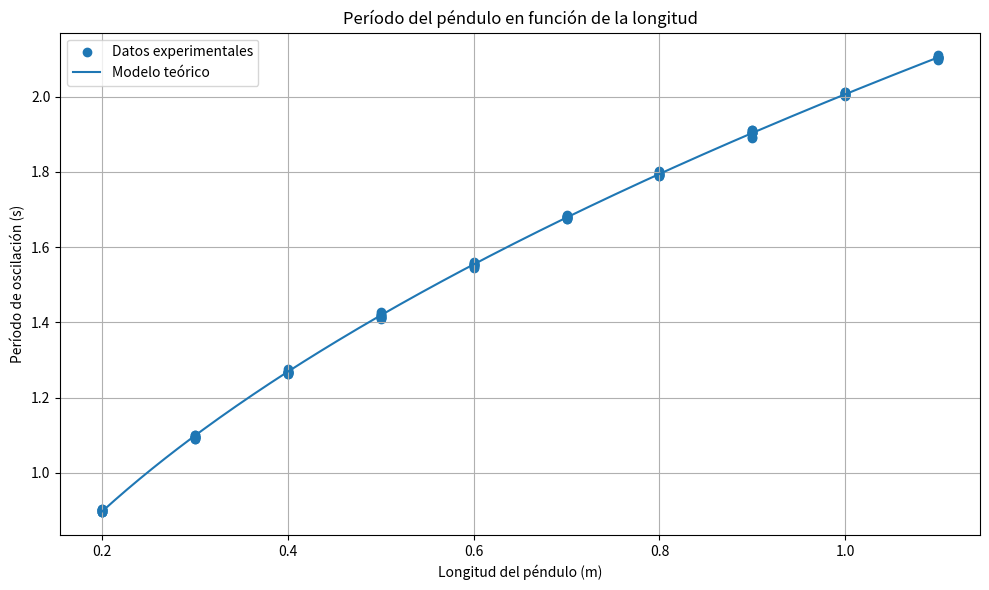
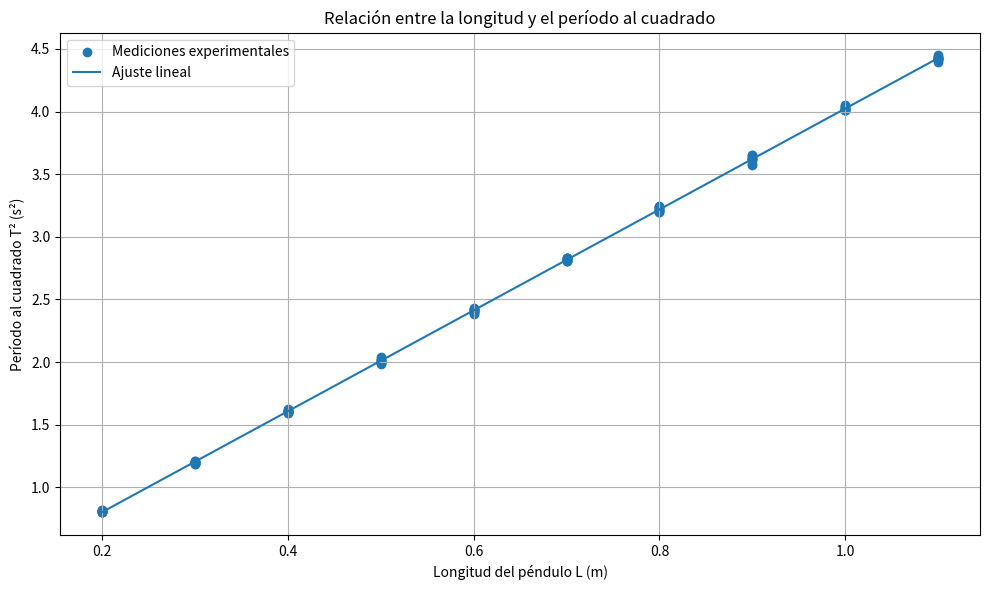
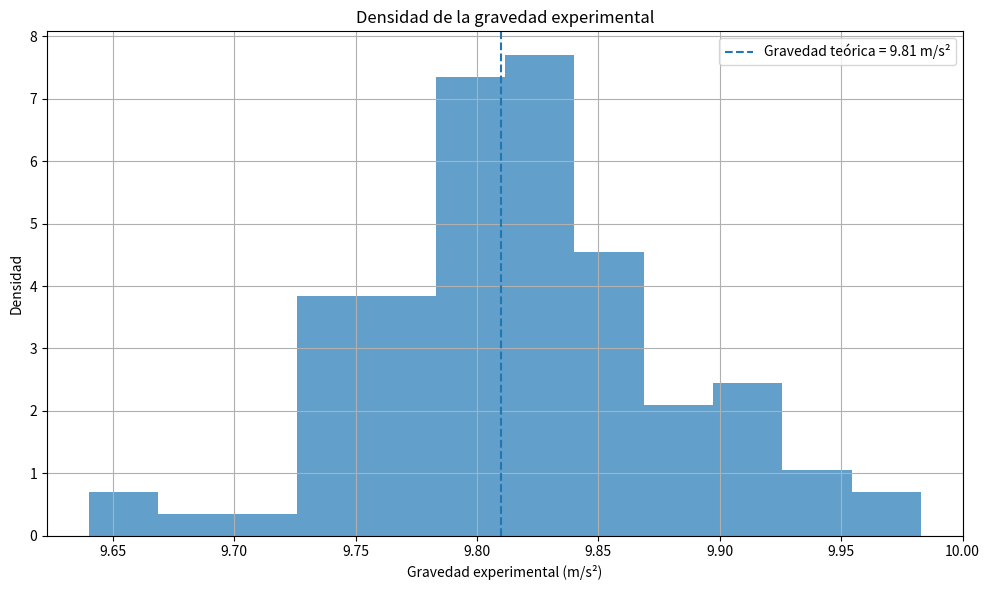
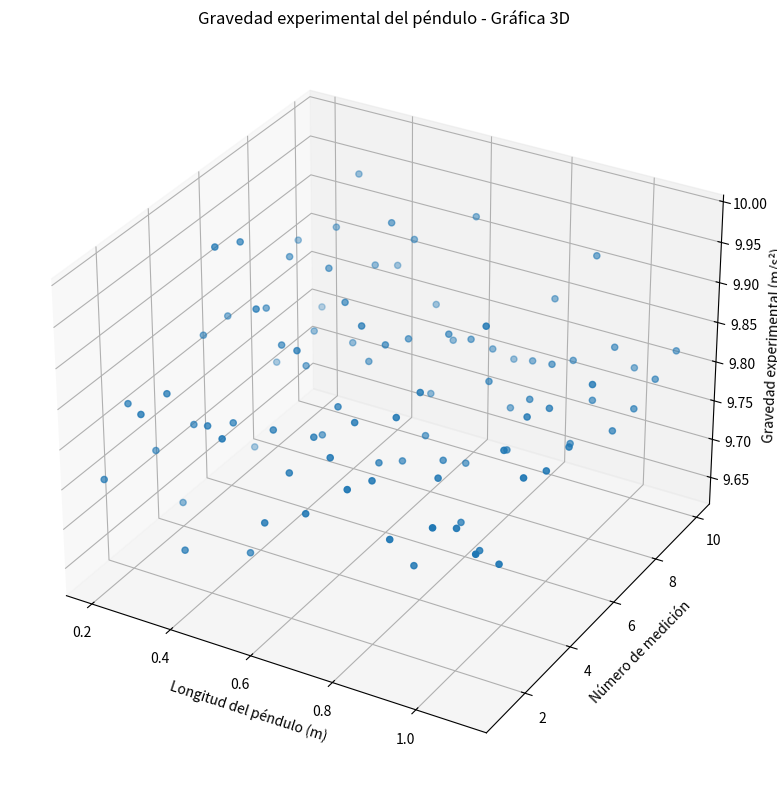

Python code for these plots, in order:
# ============================================================
#     GRÁFICAS Y VISUALIZACIÓN - EXPERIMENTO DEL PÉNDULO
# ============================================================
#
# Este programa utiliza el dataset generado del experimento
# del péndulo simple para construir cuatro tipos de gráficas:
#
# 1. Gráfica en 2D
# 2. Gráfica de dispersión
# 3. Gráfica de densidad
# 4. Gráfica en 3D
#
# ============================================================


# ============================================================
# 1. IMPORTAR LAS LIBRERÍAS
# ============================================================

# NumPy:
# Se utiliza para realizar cálculos matemáticos.
import numpy as np

# Pandas:
# Se utiliza para trabajar con tablas y datasets.
import pandas as pd

# Matplotlib:
# Se utiliza para crear las gráficas.
import matplotlib.pyplot as plt

# mpl_toolkits:
# Nos permite crear gráficas tridimensionales.
from mpl_toolkits.mplot3d import Axes3D


# ============================================================
# 2. CREAR EL DATASET
# ============================================================

# Valor teórico de la gravedad terrestre.
g = 9.81


# Longitudes utilizadas en el experimento.
longitudes = [
    0.20,
    0.30,
    0.40,
    0.50,
    0.60,
    0.70,
    0.80,
    0.90,
    1.00,
    1.10
]


# Número de mediciones realizadas para cada longitud.
numero_mediciones = 10


# Lista donde vamos a guardar todas las mediciones.
datos = []


# Fijamos una semilla para que los números aleatorios
# sean siempre los mismos.
np.random.seed(42)


# Identificador de cada medición.
ID = 1


# ============================================================
# 3. GENERAR LAS MEDICIONES
# ============================================================

# Recorremos cada longitud del péndulo.
for longitud in longitudes:

    # --------------------------------------------------------
    # Período teórico del péndulo
    #
    # T = 2π √(L/g)
    # --------------------------------------------------------

    periodo_teorico = (
        2 * np.pi * np.sqrt(longitud / g)
    )


    # Realizamos 10 mediciones para cada longitud.
    for medicion in range(1, numero_mediciones + 1):

        # Tiempo teórico de 10 oscilaciones.
        tiempo_teorico = 10 * periodo_teorico


        # Simulamos un pequeño error experimental.
        error = np.random.normal(0, 0.05)


        # Tiempo experimental de 10 oscilaciones.
        tiempo_10 = tiempo_teorico + error


        # Calculamos el período experimental.
        periodo = tiempo_10 / 10


        # Calculamos el período al cuadrado.
        periodo_cuadrado = periodo ** 2


        # Calculamos la gravedad experimental:
        #
        # g = 4π²L/T²

        gravedad = (
            4 * np.pi ** 2 * longitud
        ) / periodo_cuadrado


        # Guardamos todos los datos.
        datos.append([
            ID,
            longitud,
            medicion,
            tiempo_10,
            periodo,
            periodo_cuadrado,
            gravedad
        ])


        # Aumentamos el ID.
        ID += 1


# ============================================================
# 4. CREAR EL DATAFRAME
# ============================================================

dataset = pd.DataFrame(
    datos,
    columns=[
        "ID",
        "Longitud del pendulo (m)",
        "Numero de medicion",
        "Tiempo de 10 oscilaciones (s)",
        "Periodo de oscilacion (s)",
        "Periodo al cuadrado (s²)",
        "Gravedad experimental (m/s²)"
    ]
)


# Redondeamos los valores para que sean más fáciles de leer.
dataset = dataset.round({
    "Longitud del pendulo (m)": 2,
    "Tiempo de 10 oscilaciones (s)": 3,
    "Periodo de oscilacion (s)": 3,
    "Periodo al cuadrado (s²)": 4,
    "Gravedad experimental (m/s²)": 3
})


# ============================================================
# 5. MOSTRAR EL DATASET
# ============================================================

print("\n")
print("=" * 80)
print("       DATASET - EXPERIMENTO DEL PÉNDULO SIMPLE")
print("=" * 80)

print(dataset.to_string(index=False))

print("=" * 80)

print(f"\nNúmero de mediciones: {dataset.shape[0]}")
print(f"Número de variables: {dataset.shape[1]}")


# ============================================================
# 6. GRÁFICA 1 - GRÁFICA EN 2D
# ============================================================
#
# Vamos a representar:
#
# Eje X → Longitud del péndulo
# Eje Y → Período de oscilación
#
# Esto permite observar cómo aumenta el período cuando
# aumenta la longitud del péndulo.
#
# ============================================================


# Creamos una nueva figura.
plt.figure(figsize=(10, 6))


# ------------------------------------------------------------
# Datos experimentales
# ------------------------------------------------------------

plt.scatter(
    dataset["Longitud del pendulo (m)"],
    dataset["Periodo de oscilacion (s)"],
    label="Datos experimentales"
)


# ------------------------------------------------------------
# Curva teórica
# ------------------------------------------------------------

# Creamos muchos valores de longitud para que la curva
# teórica se vea suave.

L_teorica = np.linspace(0.20, 1.10, 200)


# Calculamos el período teórico para cada longitud.

T_teorico = 2 * np.pi * np.sqrt(L_teorica / g)


# Dibujamos la curva teórica.

plt.plot(
    L_teorica,
    T_teorico,
    label="Modelo teórico"
)


# ------------------------------------------------------------
# Títulos y etiquetas
# ------------------------------------------------------------

plt.title(
    "Período del péndulo en función de la longitud"
)

plt.xlabel(
    "Longitud del péndulo (m)"
)

plt.ylabel(
    "Período de oscilación (s)"
)


# Mostramos la leyenda.
plt.legend()


# Activamos la cuadrícula.
plt.grid(True)


# Ajustamos automáticamente los elementos.
plt.tight_layout()


# Mostramos la gráfica.
plt.show()


# ============================================================
# 7. GRÁFICA 2 - GRÁFICA DE DISPERSIÓN
# ============================================================
#
# Vamos a representar:
#
# Eje X → Longitud L
# Eje Y → Período² T²
#
# La ecuación:
#
# T² = (4π²/g)L
#
# indica que T² y L tienen una relación aproximadamente
# lineal.
#
# ============================================================


plt.figure(figsize=(10, 6))


# Creamos la gráfica de dispersión.

plt.scatter(
    dataset["Longitud del pendulo (m)"],
    dataset["Periodo al cuadrado (s²)"],
    label="Mediciones experimentales"
)


# ------------------------------------------------------------
# Línea de tendencia
# ------------------------------------------------------------

# Ajustamos una recta a los datos:
#
# T² = mL + b
#
# np.polyfit encuentra los valores de m y b.

pendiente, intercepto = np.polyfit(
    dataset["Longitud del pendulo (m)"],
    dataset["Periodo al cuadrado (s²)"],
    1
)


# Creamos valores de longitud para dibujar la recta.

L_ajuste = np.linspace(0.20, 1.10, 100)


# Calculamos T² utilizando la recta obtenida.

T2_ajuste = (
    pendiente * L_ajuste
    + intercepto
)


# Dibujamos la línea de tendencia.

plt.plot(
    L_ajuste,
    T2_ajuste,
    label="Ajuste lineal"
)


# ------------------------------------------------------------
# Etiquetas
# ------------------------------------------------------------

plt.title(
    "Relación entre la longitud y el período al cuadrado"
)

plt.xlabel(
    "Longitud del péndulo L (m)"
)

plt.ylabel(
    "Período al cuadrado T² (s²)"
)


plt.legend()

plt.grid(True)

plt.tight_layout()

plt.show()


# ============================================================
# 8. GRÁFICA 3 - GRÁFICA DE DENSIDAD
# ============================================================
#
# Una gráfica de densidad permite observar dónde se concentran
# los valores de nuestros datos.
#
# Aquí vamos a analizar la gravedad experimental.
#
# ============================================================


plt.figure(figsize=(10, 6))


# Utilizamos un histograma para representar la distribución
# de los valores de gravedad experimental.
#
# density=True convierte las cantidades en una densidad
# de probabilidad.

plt.hist(
    dataset["Gravedad experimental (m/s²)"],
    bins=12,
    density=True,
    alpha=0.7
)


# Línea vertical indicando la gravedad teórica.

plt.axvline(
    g,
    linestyle="--",
    label="Gravedad teórica = 9.81 m/s²"
)


# ------------------------------------------------------------
# Etiquetas
# ------------------------------------------------------------

plt.title(
    "Densidad de la gravedad experimental"
)

plt.xlabel(
    "Gravedad experimental (m/s²)"
)

plt.ylabel(
    "Densidad"
)


plt.legend()

plt.grid(True)

plt.tight_layout()

plt.show()


# ============================================================
# 9. GRÁFICA 4 - GRÁFICA EN 3D
# ============================================================
#
# En esta gráfica utilizaremos tres variables:
#
# X → Longitud del péndulo
# Y → Número de medición
# Z → Gravedad experimental
#
# Esto permite observar simultáneamente tres variables.
#
# ============================================================


# Creamos la figura.

fig = plt.figure(figsize=(11, 8))


# Creamos un sistema de ejes tridimensionales.

ax = fig.add_subplot(
    111,
    projection="3d"
)


# ------------------------------------------------------------
# Datos para los tres ejes
# ------------------------------------------------------------

X = dataset[
    "Longitud del pendulo (m)"
]

Y = dataset[
    "Numero de medicion"
]

Z = dataset[
    "Gravedad experimental (m/s²)"
]


# ------------------------------------------------------------
# Crear la gráfica de dispersión 3D
# ------------------------------------------------------------

ax.scatter(
    X,
    Y,
    Z
)


# ------------------------------------------------------------
# Etiquetas de los ejes
# ------------------------------------------------------------

ax.set_xlabel(
    "Longitud del péndulo (m)"
)

ax.set_ylabel(
    "Número de medición"
)

ax.set_zlabel(
    "Gravedad experimental (m/s²)"
)


# Título.

ax.set_title(
    "Gravedad experimental del péndulo - Gráfica 3D"
)


# Mostramos la gráfica.

plt.tight_layout()

plt.show()


# ============================================================
#                         FIN
# ============================================================
